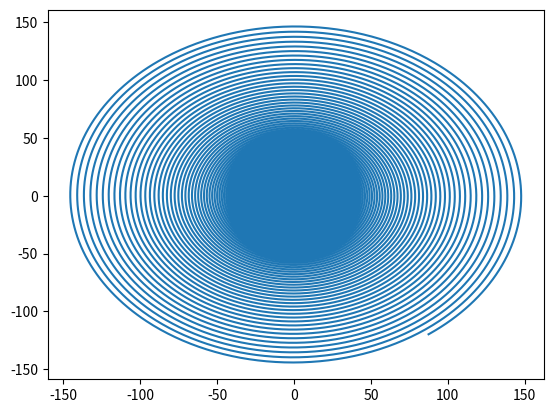

Python code for this plot: (Note: this script raises an exception after producing the figure.)
"Integra esquemas temporales de paso simple y adaptativo (Euler, Crank-Nicolson, RK4)," 
"algoritmos de estimación de error asintótico por"
"extrapolación de Richardson y cálculo de regiones de estabilidad numérica |R(z)| ≤ 12" 
"para evaluar la conservación física de las integrales primeras"

"Milestone 1 : Prototypes to integrate orbits without functions."
"1. Write a script to integrate orbits with an Euler method"

from numpy import array, zeros
import matplotlib.pyplot as plt
N=100000
Nv=2
delta=0.01
u=zeros((N+1,Nv))
u[0,:]=array((1,0))
def f(u):
    return array((u[1], -u[0]))
for n in range(0,N):
    u[n+1,:]=u[n,:]+delta*f(u[n,:])
plt.plot(u[:,0],u[:,1])
plt.show()

a=array[0,1]

"Milestone 1 : Prototypes to integrate orbits without functions."
"1.2 Write a script to integrate orbits with a Crank-Nicolson method."

def F(u):
    return array([u[1], -u[0]])
N=1000000
At=0.001
Nv=2
u=zeros((N+1, Nv))
u[0,:]=array([1,0])
for n in range(0,N):
    k1=F(u[n,:])
    k2=F(u[n,:]+At*k1/2)
    k3=F(u[n,:]+At*k2/2)
    k4=F(u[n,:]+At*k3)
    u[n+1,:]=u[n,:]+At*(k1+2*k2+2*k3+k4)/6
plt.plot(u[:,0],u[:,1])
plt.axis('equal')
plt.show()
